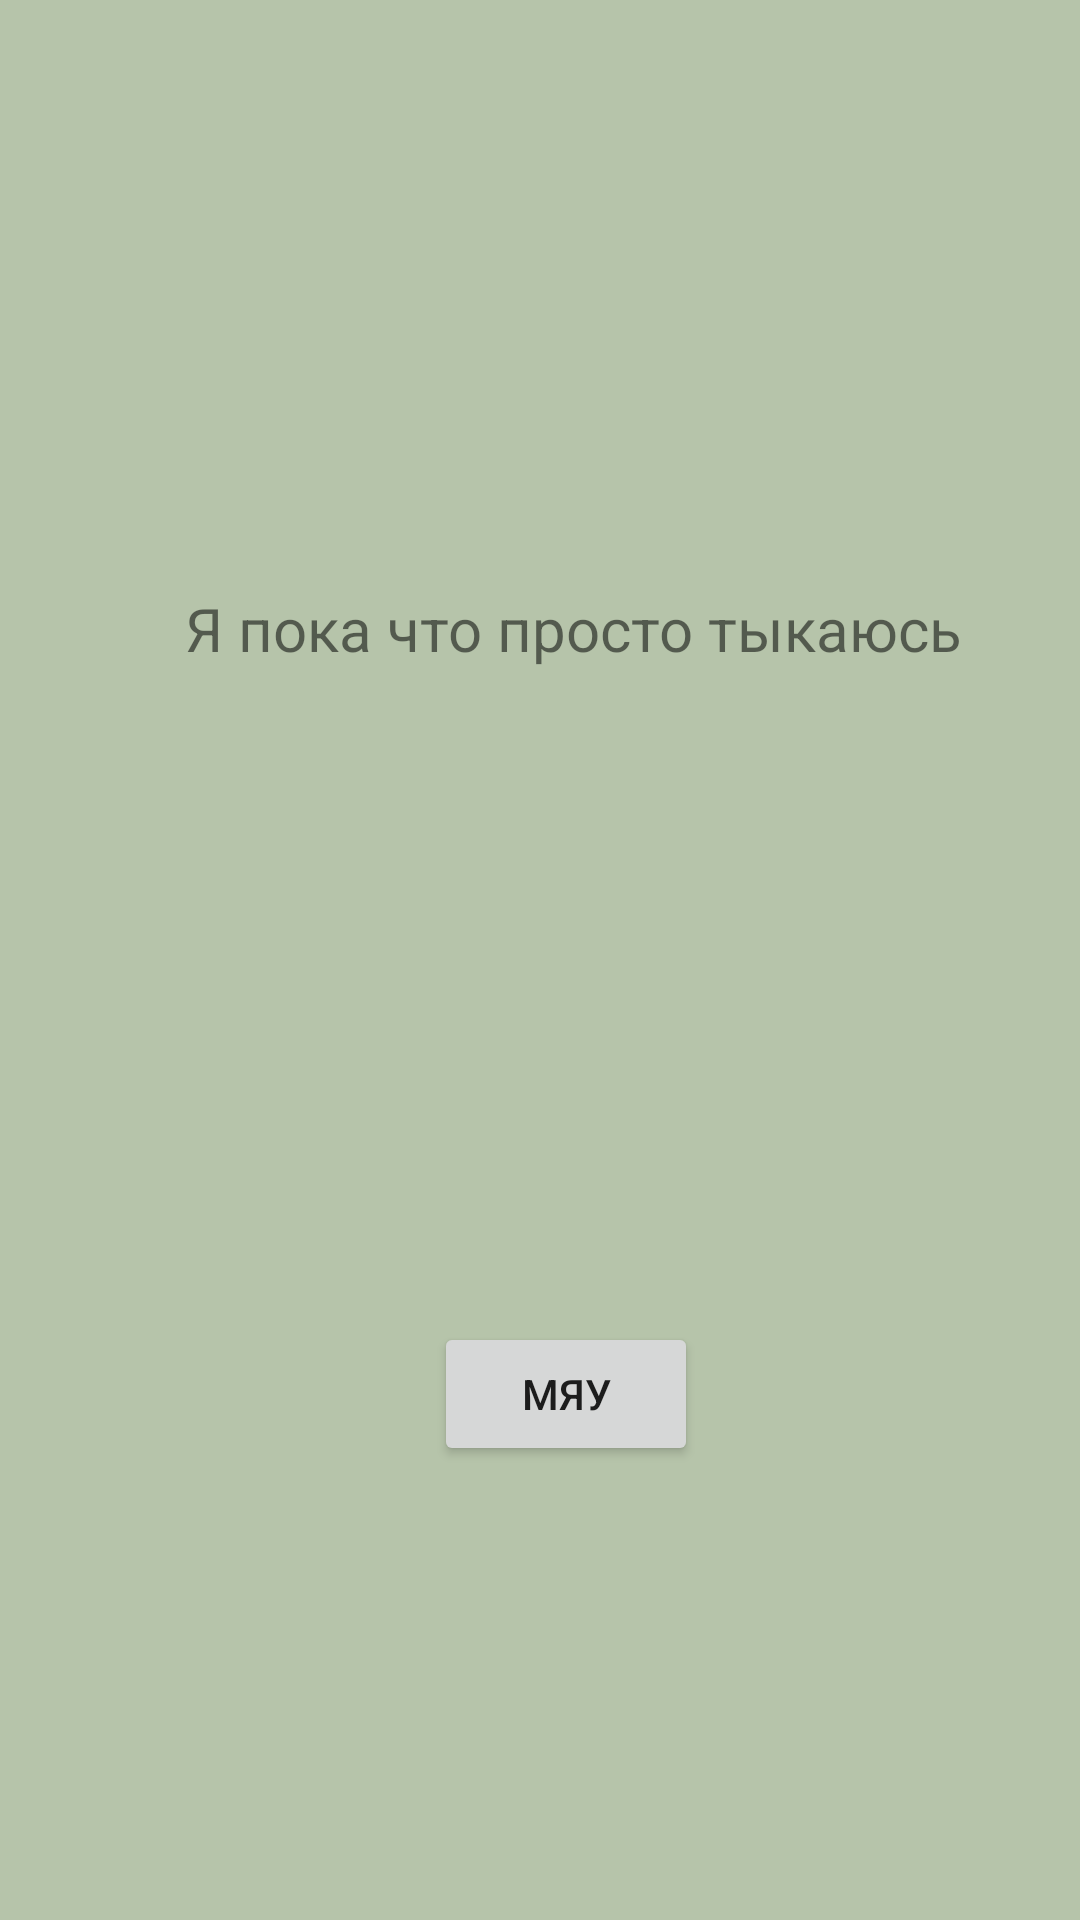

Here is an Android app screen rendered from its layout file. Give the layout XML and the strings, colors and styles it references.
<!-- AndroidManifest.xml: application theme Theme.TamagotchiForLovers -->
<!-- res/layout/activity_title_screen.xml -->
<?xml version="1.0" encoding="utf-8"?>
<androidx.constraintlayout.widget.ConstraintLayout
        xmlns:android="http://schemas.android.com/apk/res/android"
        xmlns:tools="http://schemas.android.com/tools"
        xmlns:app="http://schemas.android.com/apk/res-auto"
        android:layout_width="match_parent"
        android:layout_height="match_parent"
        tools:context=".TitleScreen" android:background="#603E621F">

    <TextView
            android:text="Я пока что просто тыкаюсь"
            android:layout_width="wrap_content"
            android:layout_height="wrap_content" android:id="@+id/textView2"
            android:textSize="20sp" android:textAlignment="textStart"
            tools:visibility="visible" app:layout_constraintTop_toTopOf="parent" android:layout_marginTop="196dp"
            app:layout_constraintStart_toStartOf="parent" android:layout_marginStart="75dp"
            android:layout_marginEnd="53dp" app:layout_constraintEnd_toEndOf="parent"
    />
    <Button
            android:text="МЯУ"
            android:layout_width="wrap_content"
            android:layout_height="wrap_content" android:id="@+id/button"
            app:layout_constraintBottom_toBottomOf="parent"
            android:layout_marginBottom="152dp" android:layout_marginEnd="141dp"
            app:layout_constraintEnd_toEndOf="parent" app:layout_constraintStart_toStartOf="parent"
            android:layout_marginStart="158dp" android:layout_marginTop="218dp"
            app:layout_constraintTop_toBottomOf="@+id/textView2"/>
</androidx.constraintlayout.widget.ConstraintLayout>
<!-- resources referenced by this layout -->
<resources>
  <style name="Theme.TamagotchiForLovers" parent="Theme.MaterialComponents.DayNight.NoActionBar">
          
          <item name="colorPrimary">@color/purple_500</item>
          <item name="colorPrimaryVariant">#B5C3AA</item>
          <item name="colorOnPrimary">@color/white</item>
          
          <item name="colorSecondary">@color/teal_200</item>
          <item name="colorSecondaryVariant">@color/teal_700</item>
          <item name="colorOnSecondary">@color/black</item>
          
          <item name="android:statusBarColor">?attr/colorPrimaryVariant</item>
          
      </style>
  <color name="purple_500">#FF6200EE</color>
  <color name="white">#FFFFFFFF</color>
  <color name="teal_200">#FF03DAC5</color>
  <color name="teal_700">#FF018786</color>
  <color name="black">#FF000000</color>
</resources>
